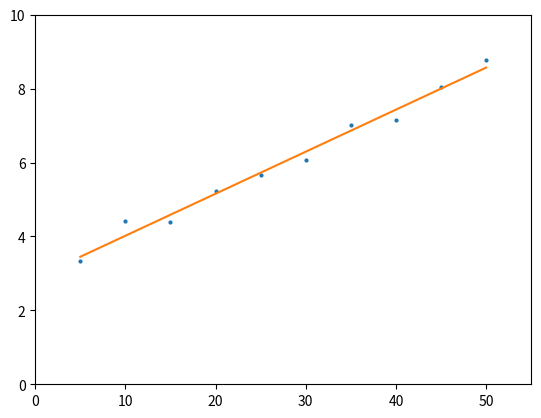

The matplotlib source for this figure:
import numpy as np
from matplotlib import pyplot as plt

y1 = np.array([3.33, 4.43, 4.39, 5.23, 5.67, 6.06, 7.01, 7.16, 8.03, 8.78])
xArr = []
for x in range(5, 51, 5):
  xArr.append([1, x])
x1 = np.array(xArr)
print(x1)
print(y1)

xT = np.transpose(x1)
normal_coef1 = np.matmul(xT, x1)
normal_vect1 = np.matmul(xT, y1)

beta1 = np.linalg.solve(normal_coef1, normal_vect1)
print(beta1)
#beta2 = np.linalg.lstsq(x1, y1, rcond=None)

def ls1_line(x):
    global beta1
    return beta1[1] * x + beta1[0]

def draw_ls1():
    x = range(5, 51, 5)
    y1 = [3.33, 4.43, 4.39, 5.23, 5.67, 6.06, 7.01, 7.16, 8.03, 8.78]
    y2 = list(map(ls1_line, x))
    plt.plot(x, y1, 'o', markersize=2, alpha=1)
    plt.plot(x, y2)
    plt.xlim(0, 55)
    plt.ylim(0, 10)
    plt.show()

draw_ls1()

pred1 = ls1_line(60)
print(pred1)
